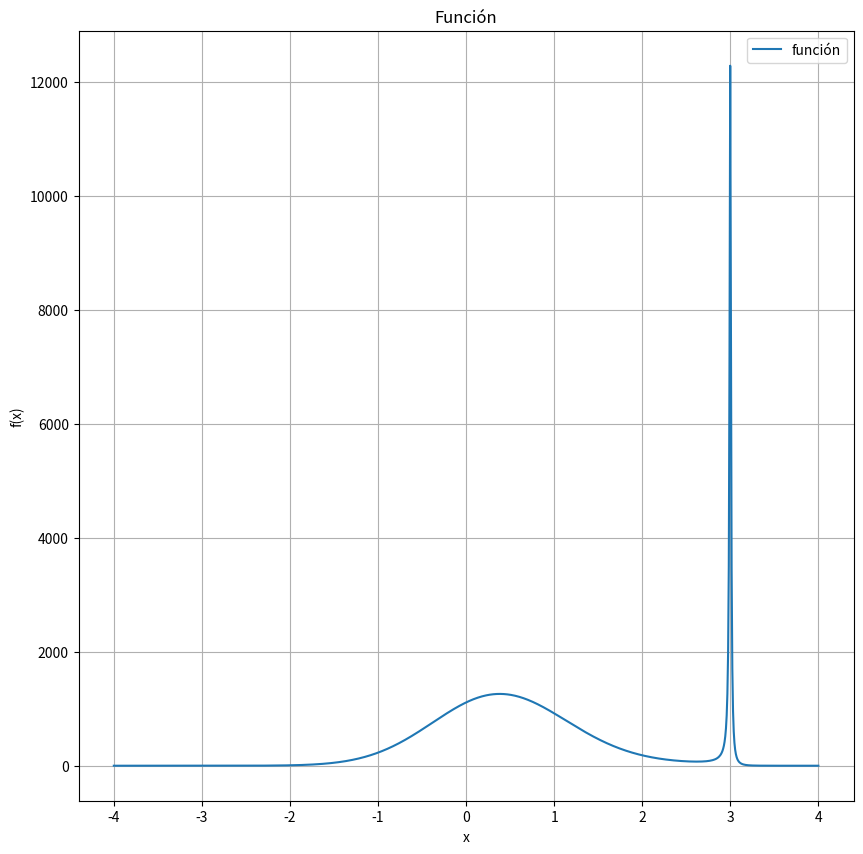
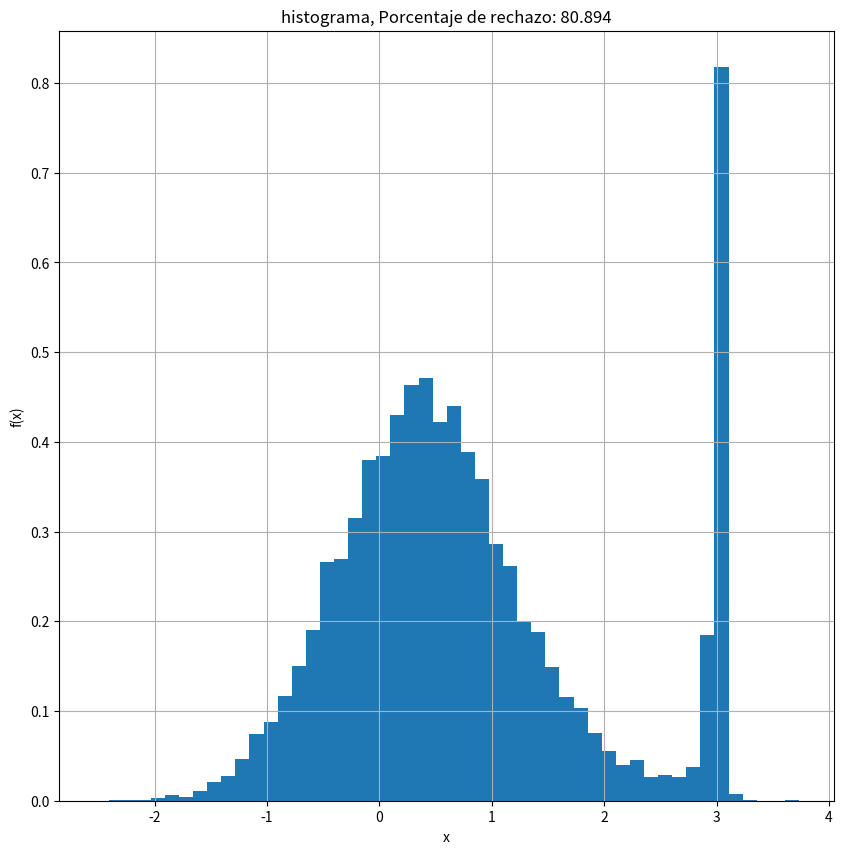
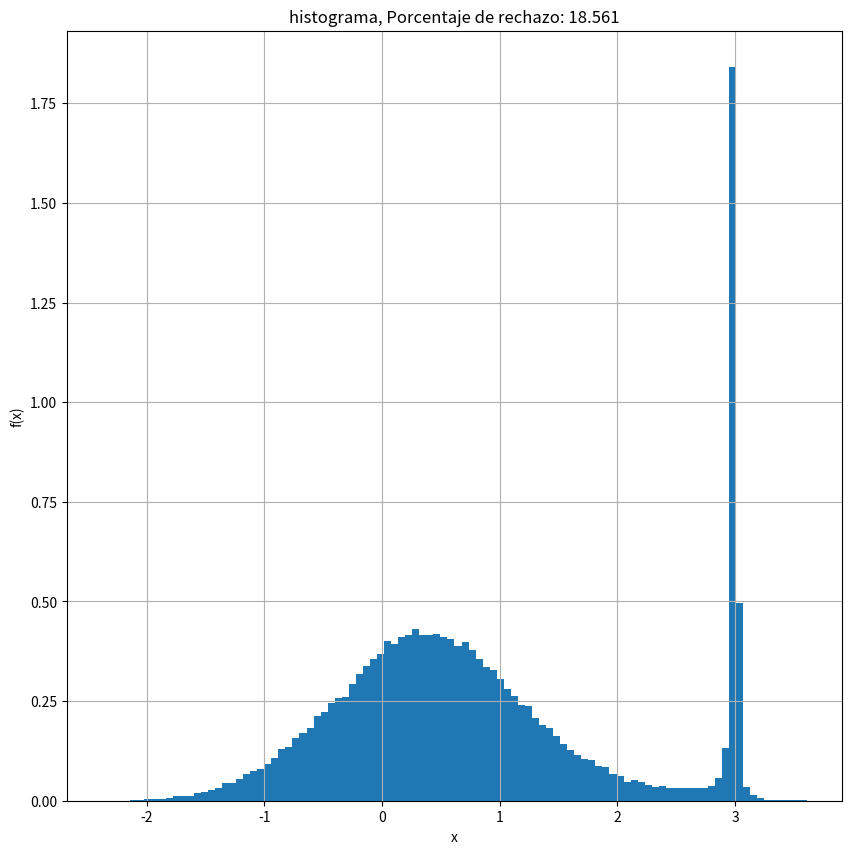
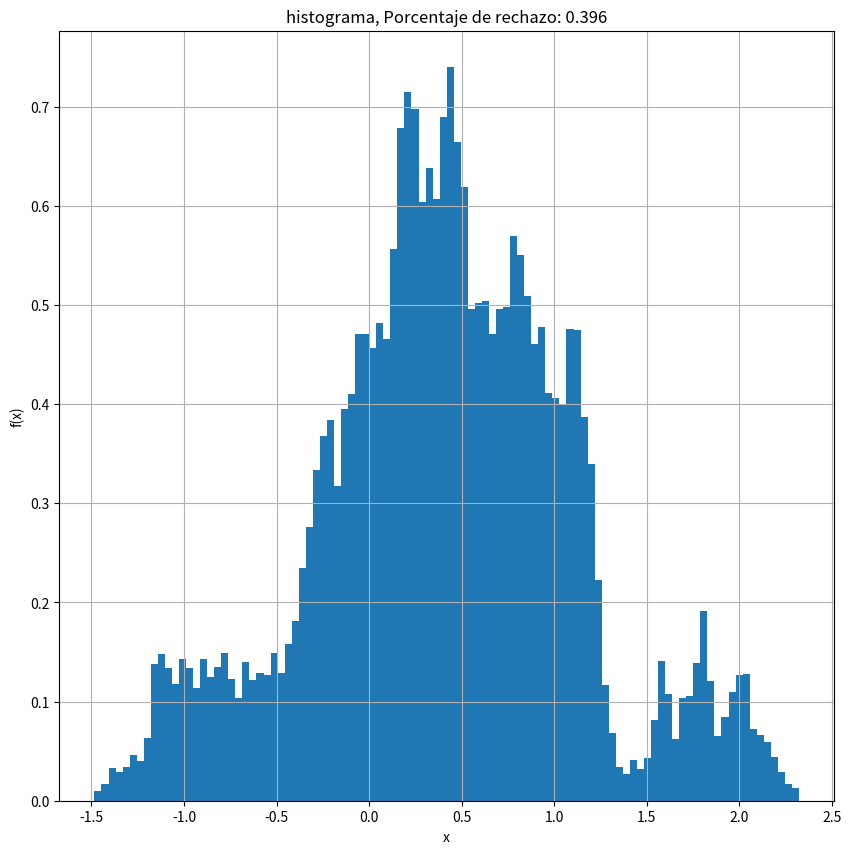
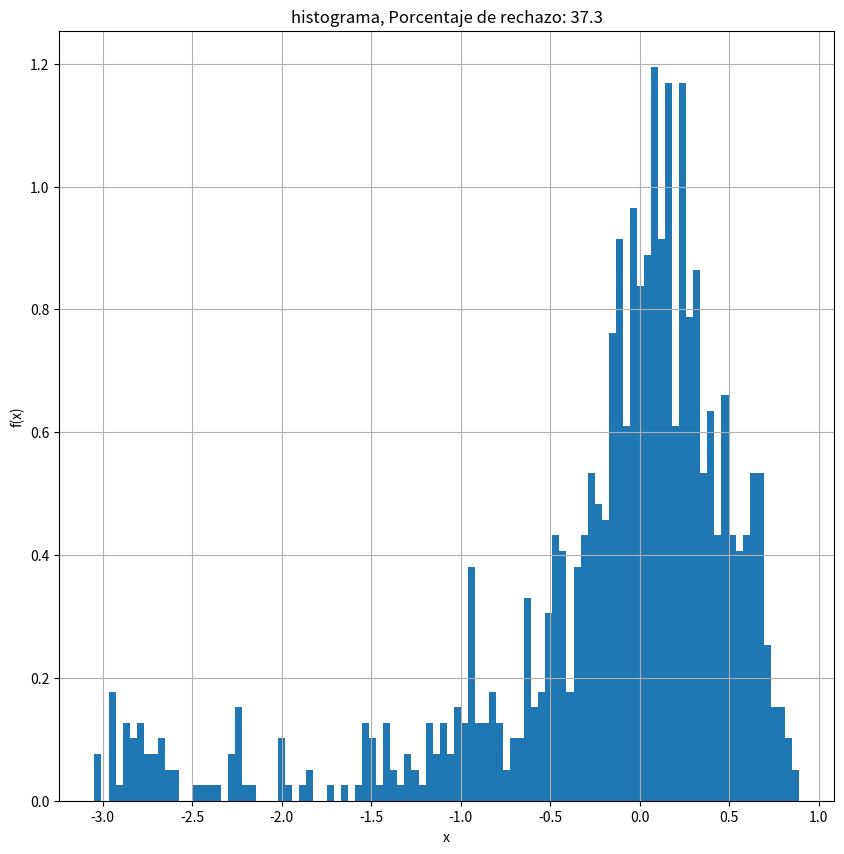
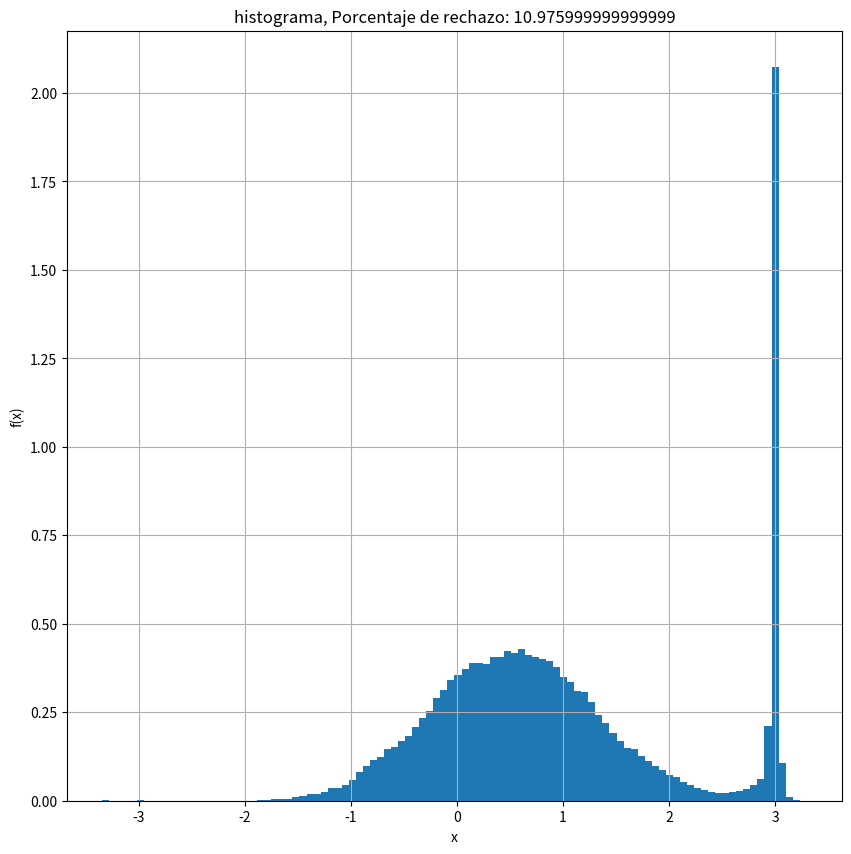

Python code for these plots, in order:
# Ejercicio 1

import numpy as np
import matplotlib.pylab as plt


# Use esta funcion que recibe un valor x y retorna un valor f(x) donde f es la forma funcional que debe seguir su distribucion. 
def mifun(x):
    x_0 = 3.0
    a = 0.01
    return (np.exp(-(x**2))/((x-x_0)**2 + a**2))*10000
    
x = np.linspace(-4,4,1000)
y = mifun(x)

plt.figure(0,figsize = (10,10 ))
plt.plot(x,y,label = 'función')
plt.title('Función')
plt.xlabel('x')
plt.ylabel('f(x)')
plt.grid()
plt.legend(loc = 0)
plt.savefig('Funcion_inicial.pdf')

# Dentro de una funcion que reciba como parametros el numero de pasos y el sigma de la distribucion gausiana que va a usar para calcular el paso de su caminata, implemente el algortimo de Metropolis-Hastings. Finalmente, haga un histograma de los datos obtenidos y grafique en la misma grafica, la funcion de distribucion de probabilidad fx (Ojo, aca debe normalizar). Guarde la grafica sin mostrarla en un pdf. Use plt.savefig("histograma_"+str(sigma)+"_"+str(pasos)+".pdf"), donde sigma y pasos son los parametros que recibe la funcion. 

def Metropolis_Hasting(pasos,sigma):
    puntos = []
    cto = 0
    x_guess = np.random.uniform(-4,4,1)[0]
    
    for i in range(0,pasos):
        x_new = np.random.normal(x_guess,sigma,1)[0]
        #print(x_guess,' ',mifun(x_guess),x_new,' ',mifun(x_new))
        alpha = mifun(x_new)/mifun(x_guess)
        beta = np.random.uniform(0,1)
        
        if alpha > 1:
            puntos.append(x_new)
            x_guess = x_new
        else:
            if alpha > beta:
                puntos.append(x_new)
                x_guess = x_new
                
            else:
                puntos.append(x_guess)
                cto = cto +1
        
        
    puntos = np.array(puntos)
    return puntos, (cto/len(puntos))*100


# Cuando haya verificado que su codigo funciona, use los siguientes parametros:
sigma = 5
pasos =100000
plt.figure(1,figsize = (10,10 ))
plt.hist(Metropolis_Hasting(pasos,sigma)[0],bins = 50,density = True)
plt.title("histograma, Porcentaje de rechazo: {}".format(Metropolis_Hasting(pasos,sigma)[1]))
plt.xlabel('x')
plt.ylabel('f(x)')
plt.grid()
plt.savefig("histograma_"+str(sigma)+"_"+str(pasos)+".pdf")
# sigma = 0.2, pasos =100000 

sigma = 0.2
pasos =100000 
plt.figure(2,figsize = (10,10 ))
plt.hist(Metropolis_Hasting(pasos,sigma)[0],bins = 100,density = True)
plt.title("histograma, Porcentaje de rechazo: {}".format(Metropolis_Hasting(pasos,sigma)[1]))
plt.xlabel('x')
plt.ylabel('f(x)')
plt.grid()
plt.savefig("histograma_"+str(sigma)+"_"+str(pasos)+".pdf")
# sigma = 0.01, pasos =100000 

sigma = 0.01
pasos =100000 
plt.figure(3,figsize = (10,10 ))
plt.hist(Metropolis_Hasting(pasos,sigma)[0],bins = 100,density = True)
plt.title("histograma, Porcentaje de rechazo: {}".format(Metropolis_Hasting(pasos,sigma)[1]))
plt.xlabel('x')
plt.ylabel('f(x)')
plt.grid()
plt.savefig("histograma_"+str(sigma)+"_"+str(pasos)+".pdf")
# sigma = 0.1, pasos =1000 

sigma = 0.1
pasos =1000 
plt.figure(4,figsize = (10,10 ))
plt.hist(Metropolis_Hasting(pasos,sigma)[0],bins = 100,density = True)
plt.title("histograma, Porcentaje de rechazo: {}".format(Metropolis_Hasting(pasos,sigma)[1]))
plt.xlabel('x')
plt.ylabel('f(x)')
plt.grid()
plt.savefig("histograma_"+str(sigma)+"_"+str(pasos)+".pdf")
# sigma = 0.1, pasos =100000 

sigma = 0.1
pasos =100000 
plt.figure(5,figsize = (10,10 ))
plt.hist(Metropolis_Hasting(pasos,sigma)[0],bins = 100,density = True)
plt.title("histograma, Porcentaje de rechazo: {}".format(Metropolis_Hasting(pasos,sigma)[1]))
plt.xlabel('x')
plt.ylabel('f(x)')
plt.grid()
plt.savefig("histograma_"+str(sigma)+"_"+str(pasos)+".pdf")
# este puede ser muy demorado dependiendo del computador: sigma = 0.1, pasos =500000 

# Al ejecutar el codigo, este debe generar 6 (o 5) graficas .pdf una para cada vez que se llama a la funcion.
